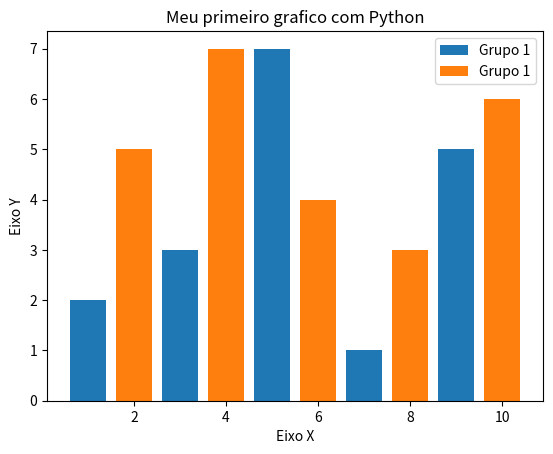

The matplotlib source for this figure:
#coding: utf-8
# Visualizacao de dados em Python

import matplotlib.pyplot as plt 

x1 = [1, 3, 5, 7, 9]
x2 = [2, 4, 6, 8, 10]
y1 = [2, 3, 7, 1, 5]
y2 = [5, 7, 4, 3, 6]

title = "Meu primeiro grafico com Python"
eixox = "Eixo X"
eixoy = "Eixo Y"

# Legendas
plt.title(title)
plt.xlabel(eixox)
plt.ylabel(eixoy)

plt.bar(x1, y1, label = "Grupo 1")
plt.bar(x2, y2, label = "Grupo 1")
plt.legend()
plt.show()